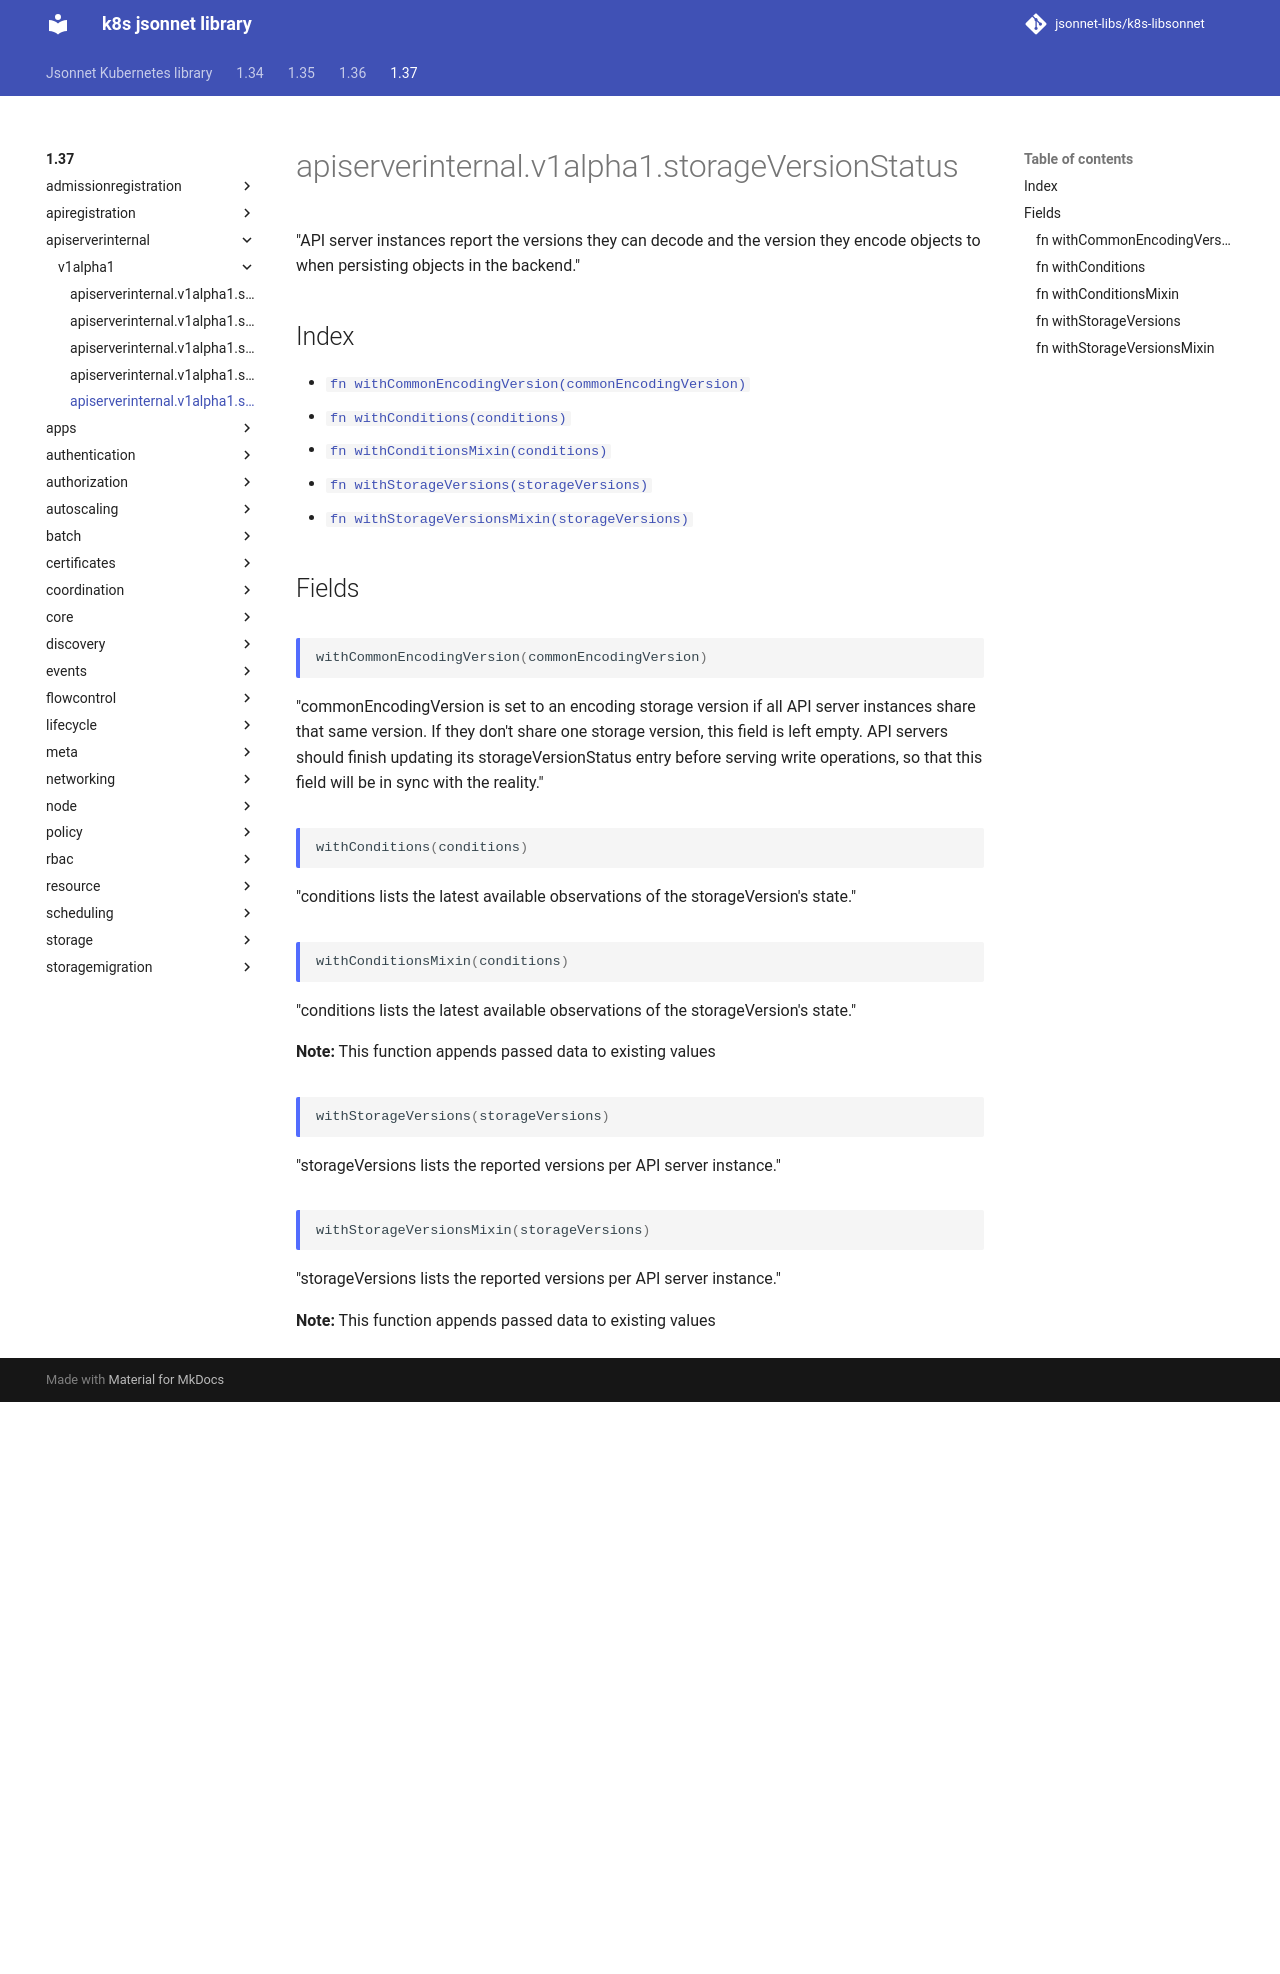

repository: jsonnet-libs/k8s-libsonnet · page: 1.37/apiserverinternal/v1alpha1/storageVersionStatus/index.html · generator: mkdocs

---
permalink: /1.37/apiserverinternal/v1alpha1/storageVersionStatus/
---

# apiserverinternal.v1alpha1.storageVersionStatus

"API server instances report the versions they can decode and the version they encode objects to when persisting objects in the backend."

## Index

* [`fn withCommonEncodingVersion(commonEncodingVersion)`](#fn-withcommonencodingversion)
* [`fn withConditions(conditions)`](#fn-withconditions)
* [`fn withConditionsMixin(conditions)`](#fn-withconditionsmixin)
* [`fn withStorageVersions(storageVersions)`](#fn-withstorageversions)
* [`fn withStorageVersionsMixin(storageVersions)`](#fn-withstorageversionsmixin)

## Fields

### fn withCommonEncodingVersion

```ts
withCommonEncodingVersion(commonEncodingVersion)
```

"commonEncodingVersion is set to an encoding storage version if all API server instances share that same version. If they don't share one storage version, this field is left empty. API servers should finish updating its storageVersionStatus entry before serving write operations, so that this field will be in sync with the reality."

### fn withConditions

```ts
withConditions(conditions)
```

"conditions lists the latest available observations of the storageVersion's state."

### fn withConditionsMixin

```ts
withConditionsMixin(conditions)
```

"conditions lists the latest available observations of the storageVersion's state."

**Note:** This function appends passed data to existing values

### fn withStorageVersions

```ts
withStorageVersions(storageVersions)
```

"storageVersions lists the reported versions per API server instance."

### fn withStorageVersionsMixin

```ts
withStorageVersionsMixin(storageVersions)
```

"storageVersions lists the reported versions per API server instance."

**Note:** This function appends passed data to existing values
